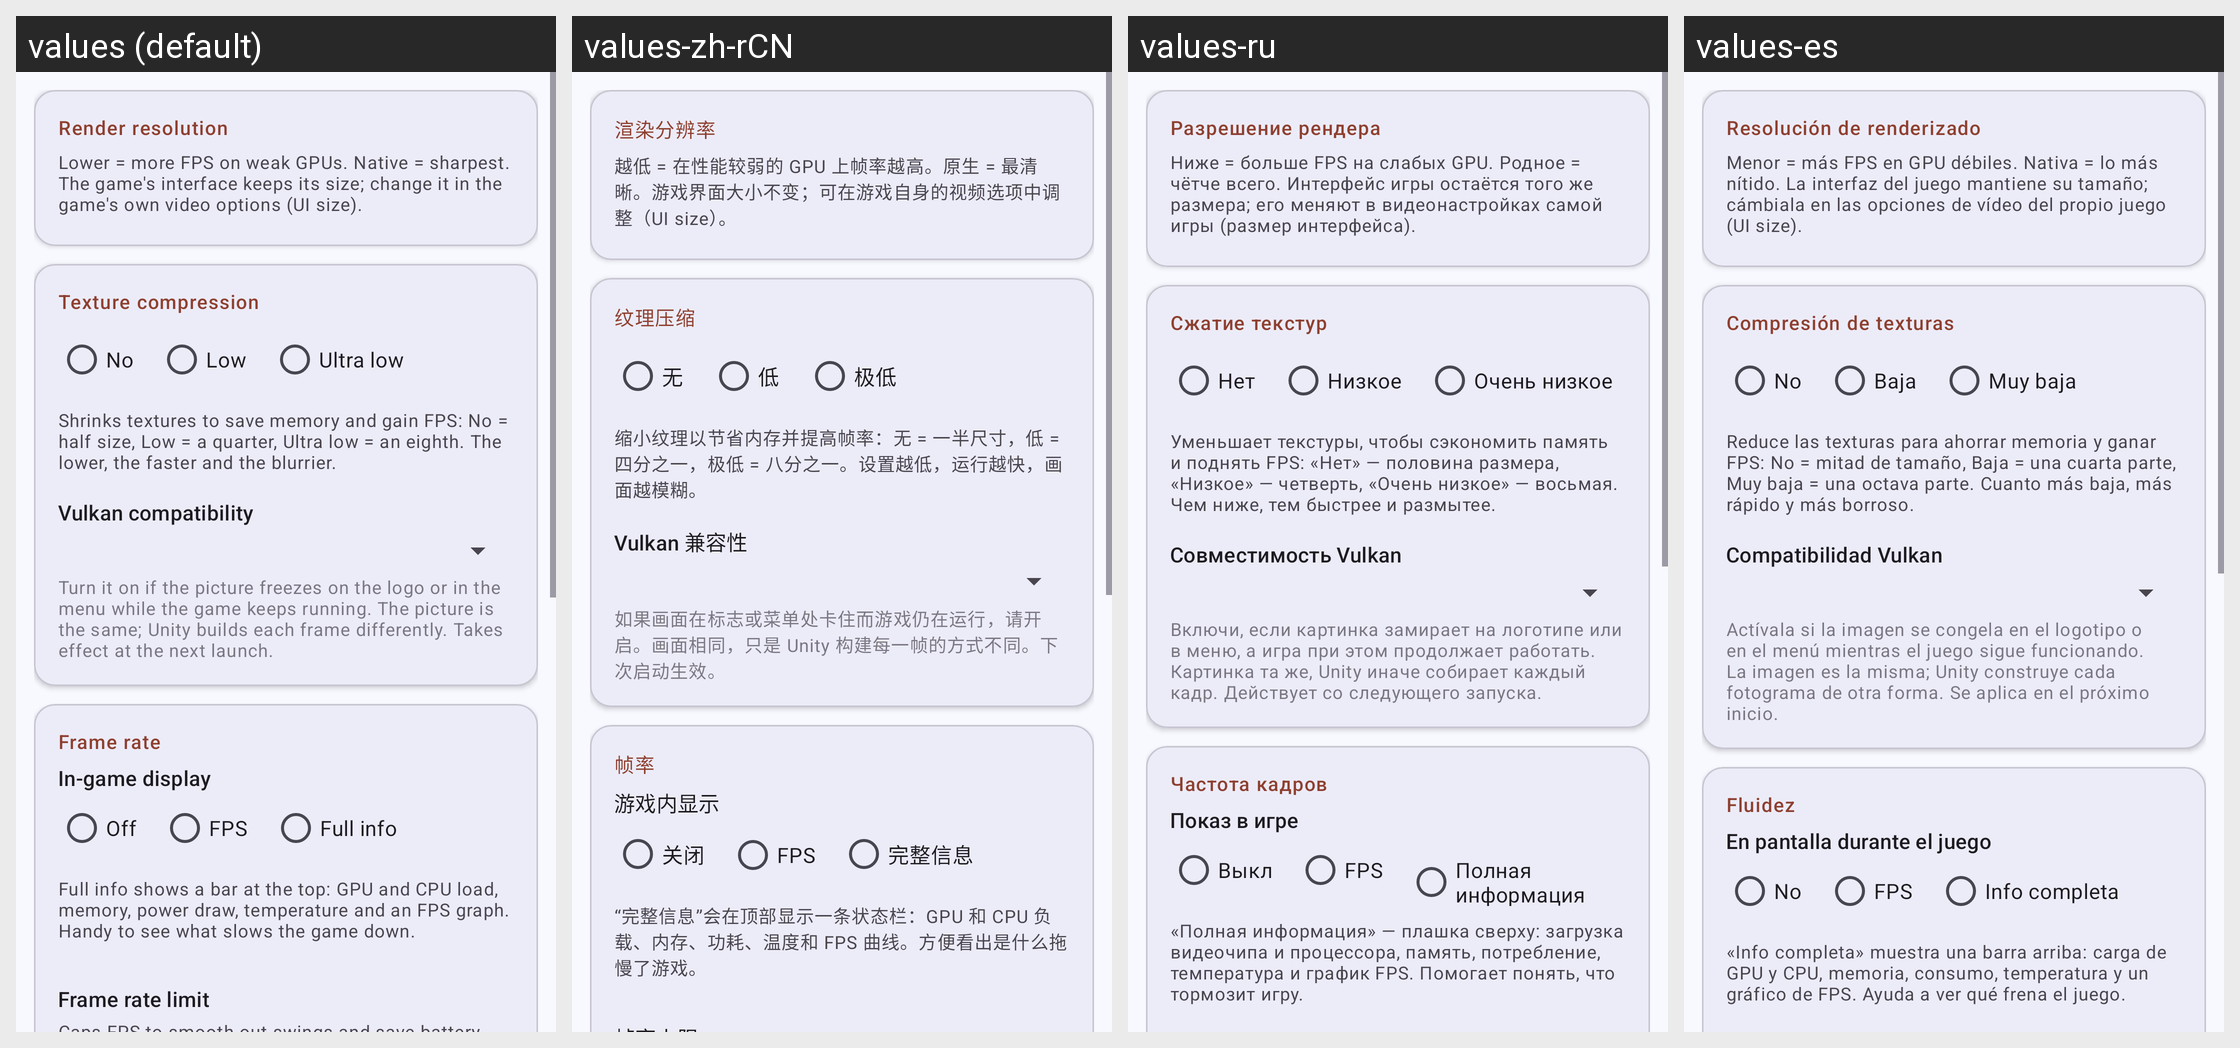

Locale-by-locale string values for the Android screen shown in this grid:
Android screen res/layout/fragment_settings.xml rendered under 4 locales, left to right: values (default), values-zh-rCN, values-ru, values-es. Device: Nexus 5 (rendered at 1080×1920; each locale shown at half size, 540×960, under a caption strip naming it); theme AppTheme.
Other locales in the repository, not shown: values-pt.
Strings drawn on this screen, with the default value and each locale's value (text and hints the layout hard-codes, and strings that could not be matched under every locale, appear in the picture but are not listed):

render_res_label
  values: Render resolution
  values-zh-rCN: 渲染分辨率
  values-ru: Разрешение рендера
  values-es: Resolución de renderizado

render_res_hint
  values: Lower = more FPS on weak GPUs. Native = sharpest. The game's interface keeps its size; change it in the game's own video options (UI size).
  values-zh-rCN: 越低 = 在性能较弱的 GPU 上帧率越高。原生 = 最清晰。游戏界面大小不变；可在游戏自身的视频选项中调整（UI size）。
  values-ru: Ниже = больше FPS на слабых GPU. Родное = чётче всего. Интерфейс игры остаётся того же размера; его меняют в видеонастройках самой игры (размер интерфейса).
  values-es: Menor = más FPS en GPU débiles. Nativa = lo más nítido. La interfaz del juego mantiene su tamaño; cámbiala en las opciones de vídeo del propio juego (UI size).

texq_label
  values: Texture compression
  values-zh-rCN: 纹理压缩
  values-ru: Сжатие текстур
  values-es: Compresión de texturas

texq_no
  values: No
  values-zh-rCN: 无
  values-ru: Нет
  values-es: No

texq_low
  values: Low
  values-zh-rCN: 低
  values-ru: Низкое
  values-es: Baja

texq_ultra
  values: Ultra low
  values-zh-rCN: 极低
  values-ru: Очень низкое
  values-es: Muy baja

texq_hint
  values: Shrinks textures to save memory and gain FPS: No = half size, Low = a quarter, Ultra low = an eighth. The lower, the faster and the blurrier.
  values-zh-rCN: 缩小纹理以节省内存并提高帧率：无 = 一半尺寸，低 = 四分之一，极低 = 八分之一。设置越低，运行越快，画面越模糊。
  values-ru: Уменьшает текстуры, чтобы сэкономить память и поднять FPS: «Нет» — половина размера, «Низкое» — четверть, «Очень низкое» — восьмая. Чем ниже, тем быстрее и размытее.
  values-es: Reduce las texturas para ahorrar memoria y ganar FPS: No = mitad de tamaño, Baja = una cuarta parte, Muy baja = una octava parte. Cuanto más baja, más rápido y más borroso.

vk_compat_label
  values: Vulkan compatibility
  values-zh-rCN: Vulkan 兼容性
  values-ru: Совместимость Vulkan
  values-es: Compatibilidad Vulkan

vk_compat_hint
  values: Turn it on if the picture freezes on the logo or in the menu while the game keeps running. The picture is the same; Unity builds each frame differently. Takes effect at the next launch.
  values-zh-rCN: 如果画面在标志或菜单处卡住而游戏仍在运行，请开启。画面相同，只是 Unity 构建每一帧的方式不同。下次启动生效。
  values-ru: Включи, если картинка замирает на логотипе или в меню, а игра при этом продолжает работать. Картинка та же, Unity иначе собирает каждый кадр. Действует со следующего запуска.
  values-es: Actívala si la imagen se congela en el logotipo o en el menú mientras el juego sigue funcionando. La imagen es la misma; Unity construye cada fotograma de otra forma. Se aplica en el próximo inicio.

card_fps
  values: Frame rate
  values-zh-rCN: 帧率
  values-ru: Частота кадров
  values-es: Fluidez

hud_label
  values: In-game display
  values-zh-rCN: 游戏内显示
  values-ru: Показ в игре
  values-es: En pantalla durante el juego

hud_off
  values: Off
  values-zh-rCN: 关闭
  values-ru: Выкл
  values-es: No

hud_fps
  values: FPS
  values-zh-rCN: FPS
  values-ru: FPS
  values-es: FPS

hud_full
  values: Full info
  values-zh-rCN: 完整信息
  values-ru: Полная информация
  values-es: Info completa

hud_hint
  values: Full info shows a bar at the top: GPU and CPU load, memory, power draw, temperature and an FPS graph. Handy to see what slows the game down.
  values-zh-rCN: “完整信息”会在顶部显示一条状态栏：GPU 和 CPU 负载、内存、功耗、温度和 FPS 曲线。方便看出是什么拖慢了游戏。
  values-ru: «Полная информация» — плашка сверху: загрузка видеочипа и процессора, память, потребление, температура и график FPS. Помогает понять, что тормозит игру.
  values-es: «Info completa» muestra una barra arriba: carga de GPU y CPU, memoria, consumo, temperatura y un gráfico de FPS. Ayuda a ver qué frena el juego.
